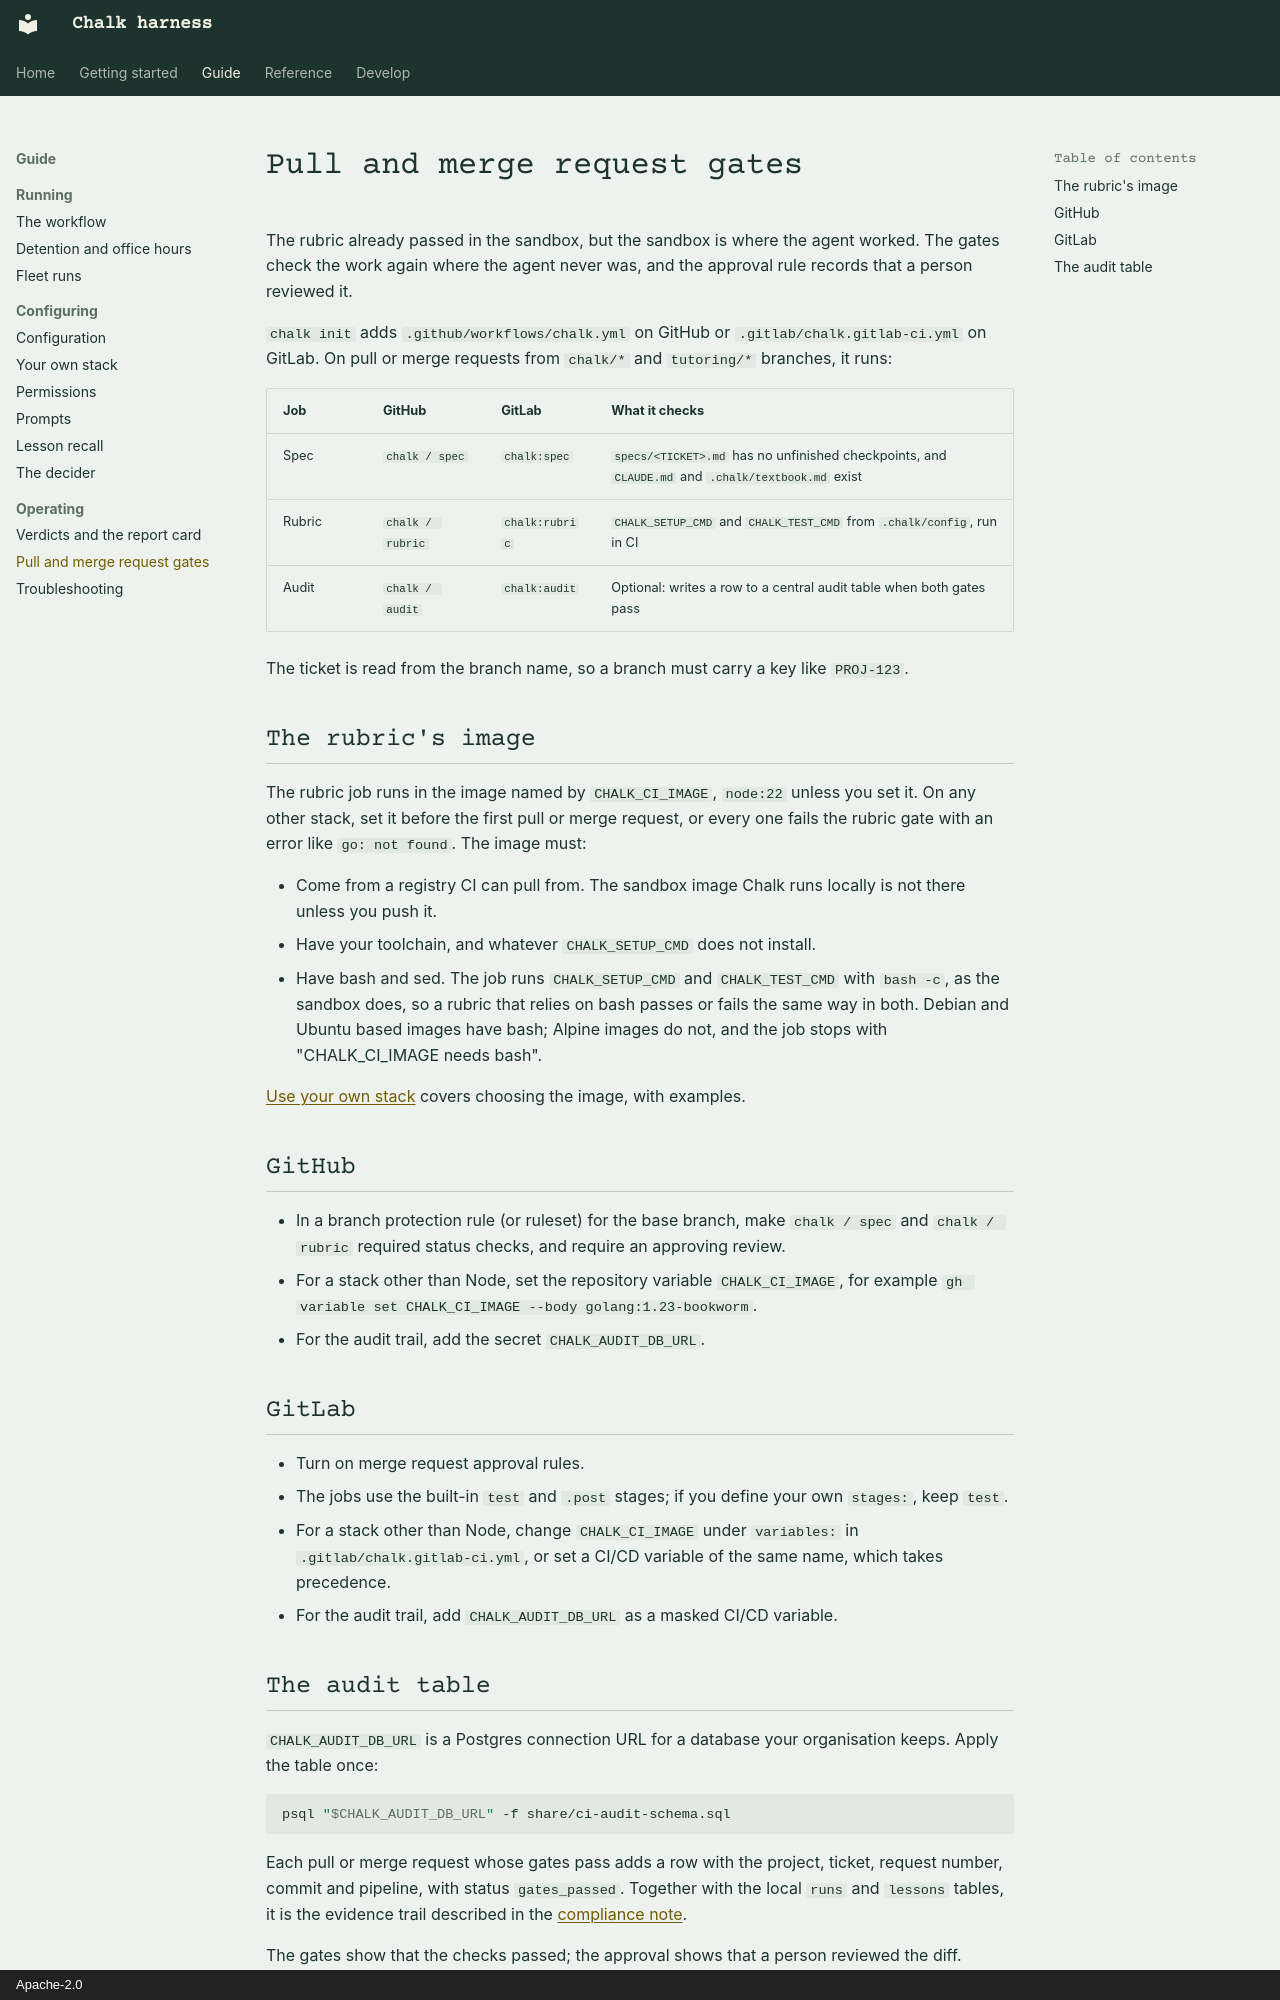

repository: khalaharvi/chalk · page: guide/operating/merge-request-gates/index.html · generator: mkdocs · copyright: Apache-2.0

# Pull and merge request gates

The rubric already passed in the sandbox, but the sandbox is where the
agent worked. The gates check the work again where the agent never was,
and the approval rule records that a person reviewed it.

`chalk init` adds `.github/workflows/chalk.yml` on GitHub or
`.gitlab/chalk.gitlab-ci.yml` on GitLab. On pull or merge requests from
`chalk/*` and `tutoring/*` branches, it runs:

| Job | GitHub | GitLab | What it checks |
| :-- | :-- | :-- | :-- |
| Spec | `chalk / spec` | `chalk:spec` | `specs/<TICKET>.md` has no unfinished checkpoints, and `CLAUDE.md` and `.chalk/textbook.md` exist |
| Rubric | `chalk / rubric` | `chalk:rubric` | `CHALK_SETUP_CMD` and `CHALK_TEST_CMD` from `.chalk/config`, run in CI |
| Audit | `chalk / audit` | `chalk:audit` | Optional: writes a row to a central audit table when both gates pass |

The ticket is read from the branch name, so a branch must carry a key
like `PROJ-123`.

## The rubric's image

The rubric job runs in the image named by `CHALK_CI_IMAGE`, `node:22`
unless you set it. On any other stack, set it before the first pull or
merge request, or every one fails the rubric gate with an error like
`go: not found`. The image must:

- Come from a registry CI can pull from. The sandbox image Chalk runs
  locally is not there unless you push it.
- Have your toolchain, and whatever `CHALK_SETUP_CMD` does not install.
- Have bash and sed. The job runs `CHALK_SETUP_CMD` and `CHALK_TEST_CMD`
  with `bash -c`, as the sandbox does, so a rubric that relies on bash
  passes or fails the same way in both. Debian and Ubuntu based images
  have bash; Alpine images do not, and the job stops with
  "CHALK_CI_IMAGE needs bash".

[Use your own stack](../configuring/your-stack.md#the-ci-image) covers
choosing the image, with examples.

## GitHub

- In a branch protection rule (or ruleset) for the base branch, make
  `chalk / spec` and `chalk / rubric` required status checks, and require
  an approving review.
- For a stack other than Node, set the repository variable
  `CHALK_CI_IMAGE`, for example
  `gh variable set CHALK_CI_IMAGE --body golang:1.23-bookworm`.
- For the audit trail, add the secret `CHALK_AUDIT_DB_URL`.

## GitLab

- Turn on merge request approval rules.
- The jobs use the built-in `test` and `.post` stages; if you define your
  own `stages:`, keep `test`.
- For a stack other than Node, change `CHALK_CI_IMAGE` under `variables:`
  in `.gitlab/chalk.gitlab-ci.yml`, or set a CI/CD variable of the same
  name, which takes precedence.
- For the audit trail, add `CHALK_AUDIT_DB_URL` as a masked CI/CD
  variable.
